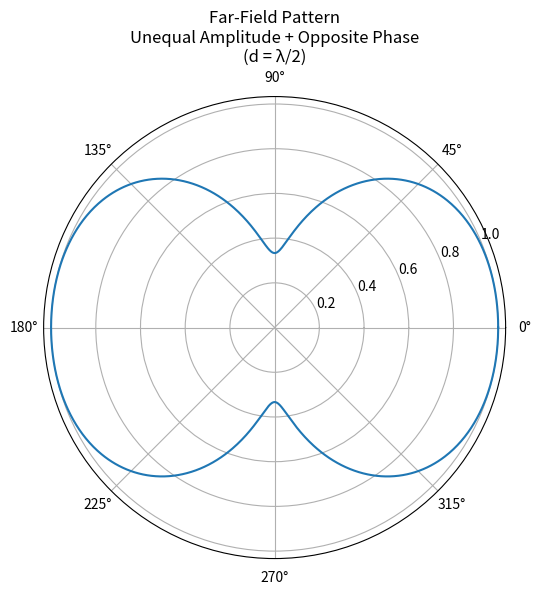

Source code (Python):
# Two Isotropic Sources
# Unequal Amplitude + Opposite Phase

import numpy as np
import matplotlib.pyplot as plt

# Parameters
lam = 1.0
d = lam / 2
k = 2 * np.pi / lam

# Amplitude weights
A1 = 1
A2 = 0.5                 # Unequal amplitude

# Angle range
theta = np.linspace(0, 2 * np.pi, 1000)

# Array Factor
AF = A1 - A2 * np.exp(1j * k * d * np.cos(theta))

# Normalize
AF_norm = np.abs(AF) / np.max(np.abs(AF))

# Plot
plt.figure(figsize=(6, 6))

plt.polar(theta, AF_norm)

plt.title(
    "Far-Field Pattern\n"
    "Unequal Amplitude + Opposite Phase\n"
    "(d = λ/2)"
)

plt.show()
